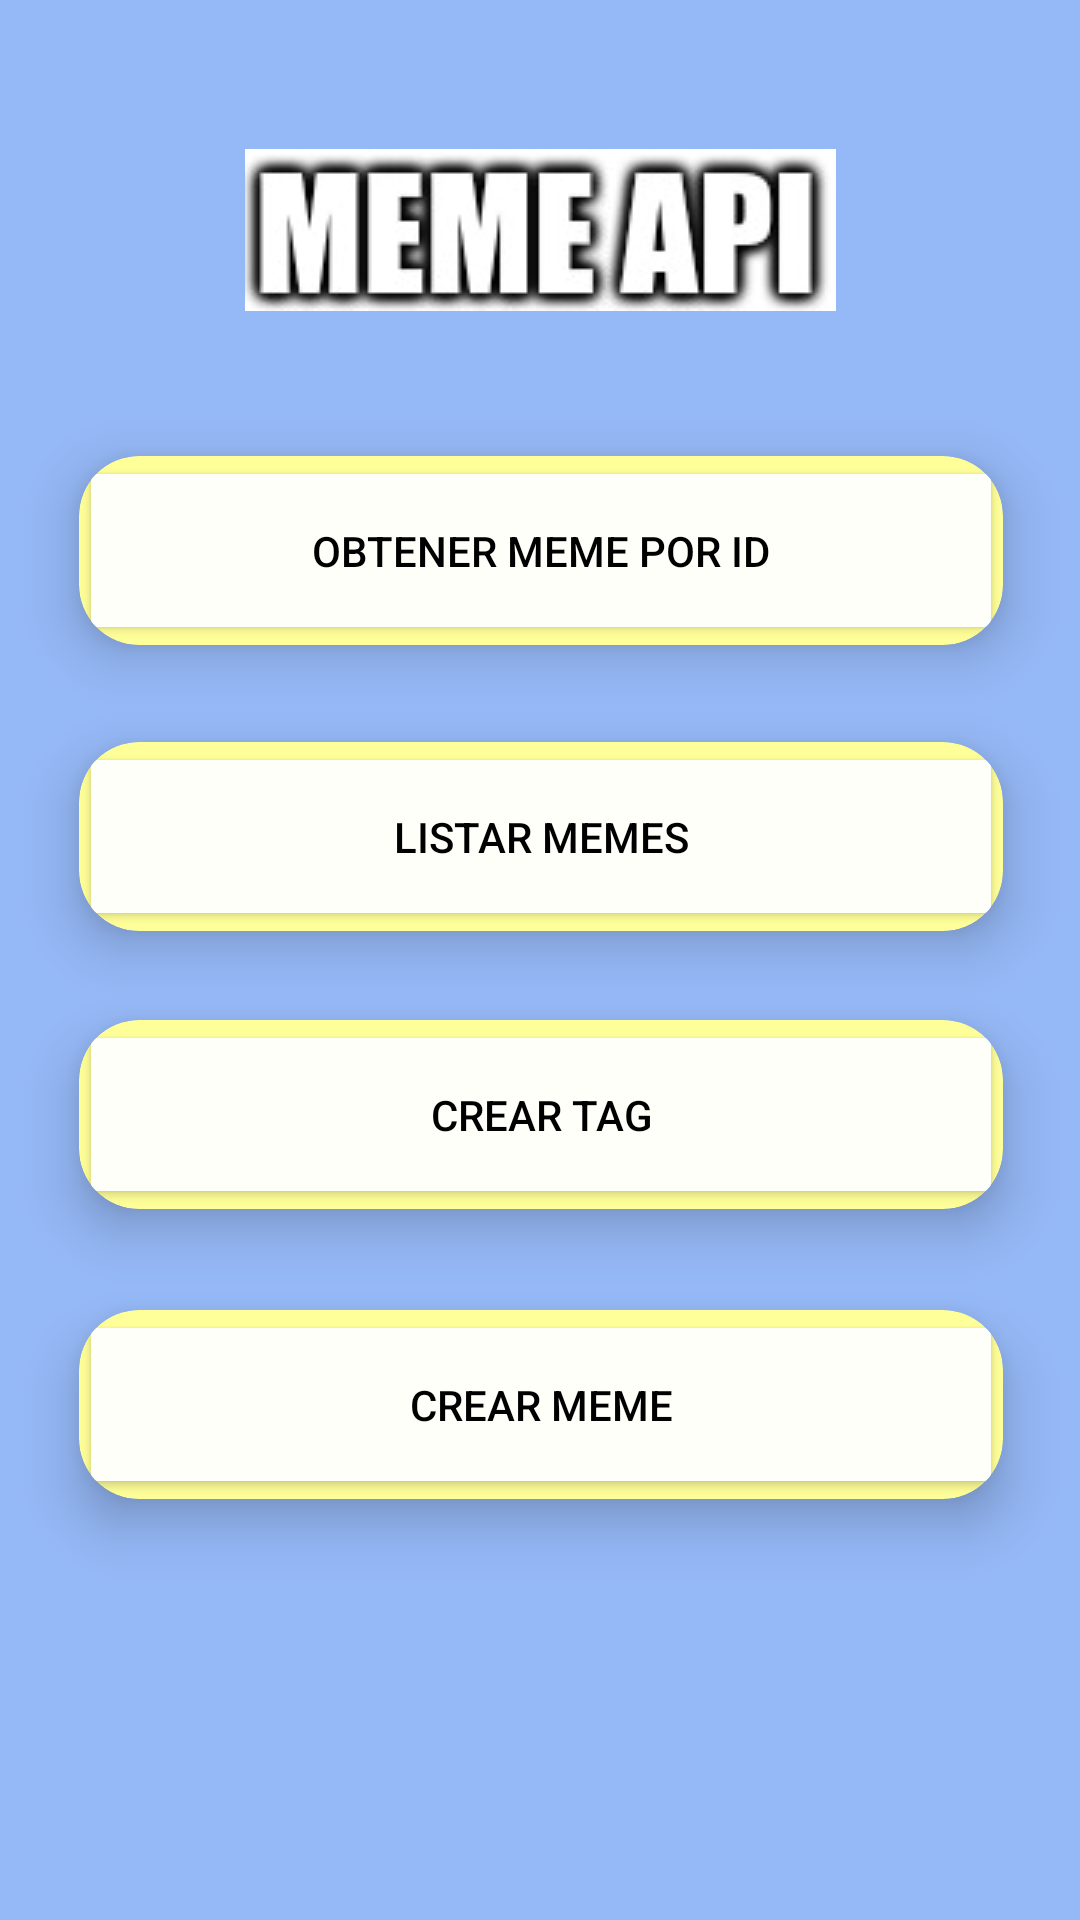

Layout XML and referenced resources for this Android screen:
<!-- AndroidManifest.xml: application theme Theme.MemeAPI -->
<!-- res/layout/activity_main.xml -->
<?xml version="1.0" encoding="utf-8"?>
<androidx.constraintlayout.widget.ConstraintLayout xmlns:android="http://schemas.android.com/apk/res/android"
    xmlns:app="http://schemas.android.com/apk/res-auto"
    xmlns:tools="http://schemas.android.com/tools"
    android:layout_width="match_parent"
    android:layout_height="match_parent"
    android:background="#95b8f6"
    tools:context=".MainActivity">

    <androidx.cardview.widget.CardView
        android:id="@+id/cvListarMemes"
        android:layout_width="344dp"
        android:layout_height="111dp"
        android:layout_margin="10dp"
        android:textAlignment="center"
        app:cardBackgroundColor="#FFFF99"
        app:cardCornerRadius="20dp"
        app:cardElevation="10dp"
        app:cardMaxElevation="12dp"
        app:cardPreventCornerOverlap="true"
        app:cardUseCompatPadding="true"
        app:layout_constraintBottom_toBottomOf="parent"
        app:layout_constraintEnd_toEndOf="parent"
        app:layout_constraintHorizontal_bias="0.492"
        app:layout_constraintStart_toStartOf="parent"
        app:layout_constraintTop_toTopOf="parent"
        app:layout_constraintVertical_bias="0.419"
        tools:ignore="MissingConstraints">

        <Button
            android:id="@+id/btnListarMemes"
            android:layout_width="match_parent"
            android:layout_height="match_parent"
            android:backgroundTint="#fffff9"
            android:gravity="center"
            android:onClick="btnListarMemes"
            android:text="Listar memes"
            android:textColor="#000000" />

    </androidx.cardview.widget.CardView>

    <androidx.cardview.widget.CardView
        android:id="@+id/cvMemeID"
        android:layout_width="344dp"
        android:layout_height="111dp"
        android:layout_margin="10dp"
        android:textAlignment="center"
        app:cardBackgroundColor="#FFFF99"
        app:cardCornerRadius="20dp"
        app:cardElevation="10dp"
        app:cardMaxElevation="12dp"
        app:cardPreventCornerOverlap="true"
        app:cardUseCompatPadding="true"
        app:layout_constraintBottom_toBottomOf="parent"
        app:layout_constraintEnd_toEndOf="parent"
        app:layout_constraintHorizontal_bias="0.492"
        app:layout_constraintStart_toStartOf="parent"
        app:layout_constraintTop_toTopOf="parent"
        app:layout_constraintVertical_bias="0.232"
        tools:ignore="MissingConstraints">

        <Button
            android:id="@+id/btnMemeID"
            android:layout_width="match_parent"
            android:layout_height="match_parent"
            android:backgroundTint="#fffff9"
            android:gravity="center"
            android:onClick="btnMemeID"
            android:text="Obtener meme por ID"
            android:textColor="#000000" />

    </androidx.cardview.widget.CardView>

    <androidx.cardview.widget.CardView
        android:id="@+id/crearTag"
        android:layout_width="344dp"
        android:layout_height="111dp"
        android:layout_margin="10dp"
        android:textAlignment="center"
        app:cardBackgroundColor="#FFFF99"
        app:cardCornerRadius="20dp"
        app:cardElevation="10dp"
        app:cardMaxElevation="12dp"
        app:cardPreventCornerOverlap="true"
        app:cardUseCompatPadding="true"
        app:layout_constraintBottom_toBottomOf="parent"
        app:layout_constraintEnd_toEndOf="parent"
        app:layout_constraintHorizontal_bias="0.492"
        app:layout_constraintStart_toStartOf="parent"
        app:layout_constraintTop_toTopOf="parent"
        app:layout_constraintVertical_bias="0.601"
        tools:ignore="MissingConstraints">

        <Button
            android:id="@+id/btnCrearTag"
            android:layout_width="match_parent"
            android:layout_height="match_parent"
            android:backgroundTint="#fffff9"
            android:gravity="center"
            android:onClick="btnCrearTag"
            android:text="Crear TAG"
            android:textColor="#000000" />

    </androidx.cardview.widget.CardView>

    <androidx.cardview.widget.CardView
        android:id="@+id/crearMeme"
        android:layout_width="344dp"
        android:layout_height="111dp"
        android:layout_margin="10dp"
        android:textAlignment="center"
        app:cardBackgroundColor="#FFFF99"
        app:cardCornerRadius="20dp"
        app:cardElevation="10dp"
        app:cardMaxElevation="12dp"
        app:cardPreventCornerOverlap="true"
        app:cardUseCompatPadding="true"
        app:layout_constraintBottom_toBottomOf="parent"
        app:layout_constraintEnd_toEndOf="parent"
        app:layout_constraintHorizontal_bias="0.492"
        app:layout_constraintStart_toStartOf="parent"
        app:layout_constraintTop_toTopOf="parent"
        app:layout_constraintVertical_bias="0.791"
        tools:ignore="MissingConstraints">

        <Button
            android:id="@+id/btnCrearMeme"
            android:layout_width="match_parent"
            android:layout_height="match_parent"
            android:backgroundTint="#fffff9"
            android:gravity="center"
            android:onClick="btnCrearMeme"
            android:text="Crear Meme"
            android:textColor="#000000" />

    </androidx.cardview.widget.CardView>

    <TextView
        android:id="@+id/txtTitulo"
        android:layout_width="wrap_content"
        android:layout_height="wrap_content"
        android:text="MEME API"
        android:textSize="22dp"
        android:textStyle="bold"
        android:textColor="@color/cardview_dark_background"
        android:background="#FFFF99"
        android:visibility="invisible"
        app:layout_constraintBottom_toBottomOf="parent"
        app:layout_constraintEnd_toEndOf="parent"
        app:layout_constraintStart_toStartOf="parent"
        app:layout_constraintTop_toTopOf="parent"
        app:layout_constraintVertical_bias="0.116" />

    <ImageView
        android:id="@+id/imageView"
        android:layout_width="wrap_content"
        android:layout_height="wrap_content"
        app:layout_constraintBottom_toBottomOf="parent"
        app:layout_constraintEnd_toEndOf="parent"
        app:layout_constraintStart_toStartOf="parent"
        app:layout_constraintTop_toTopOf="parent"
        app:layout_constraintVertical_bias="0.085"
        app:srcCompat="@drawable/memelogo" />


</androidx.constraintlayout.widget.ConstraintLayout>
<!-- resources referenced by this layout -->
<resources>
  <!-- drawable memelogo: png bitmap (drawable, 10975 bytes) -->
  <style name="Theme.MemeAPI" parent="Theme.MaterialComponents.DayNight.DarkActionBar">
          
          <item name="colorPrimary">@color/purple_500</item>
          <item name="colorPrimaryVariant">@color/purple_700</item>
          <item name="colorOnPrimary">@color/white</item>
          
          <item name="colorSecondary">@color/teal_200</item>
          <item name="colorSecondaryVariant">@color/teal_700</item>
          <item name="colorOnSecondary">@color/black</item>
          
          <item name="android:statusBarColor">?attr/colorPrimaryVariant</item>
          
      </style>
  <!-- not gathered from this repository: default colours our renderer supplied (Android Studio template values) -->
  <color name="purple_500">#FF6200EE</color>
  <color name="purple_700">#FF3700B3</color>
  <color name="teal_200">#FF03DAC5</color>
  <color name="teal_700">#FF018786</color>
  <color name="black">#FF000000</color>
  <color name="white">#FFFFFFFF</color>
</resources>
